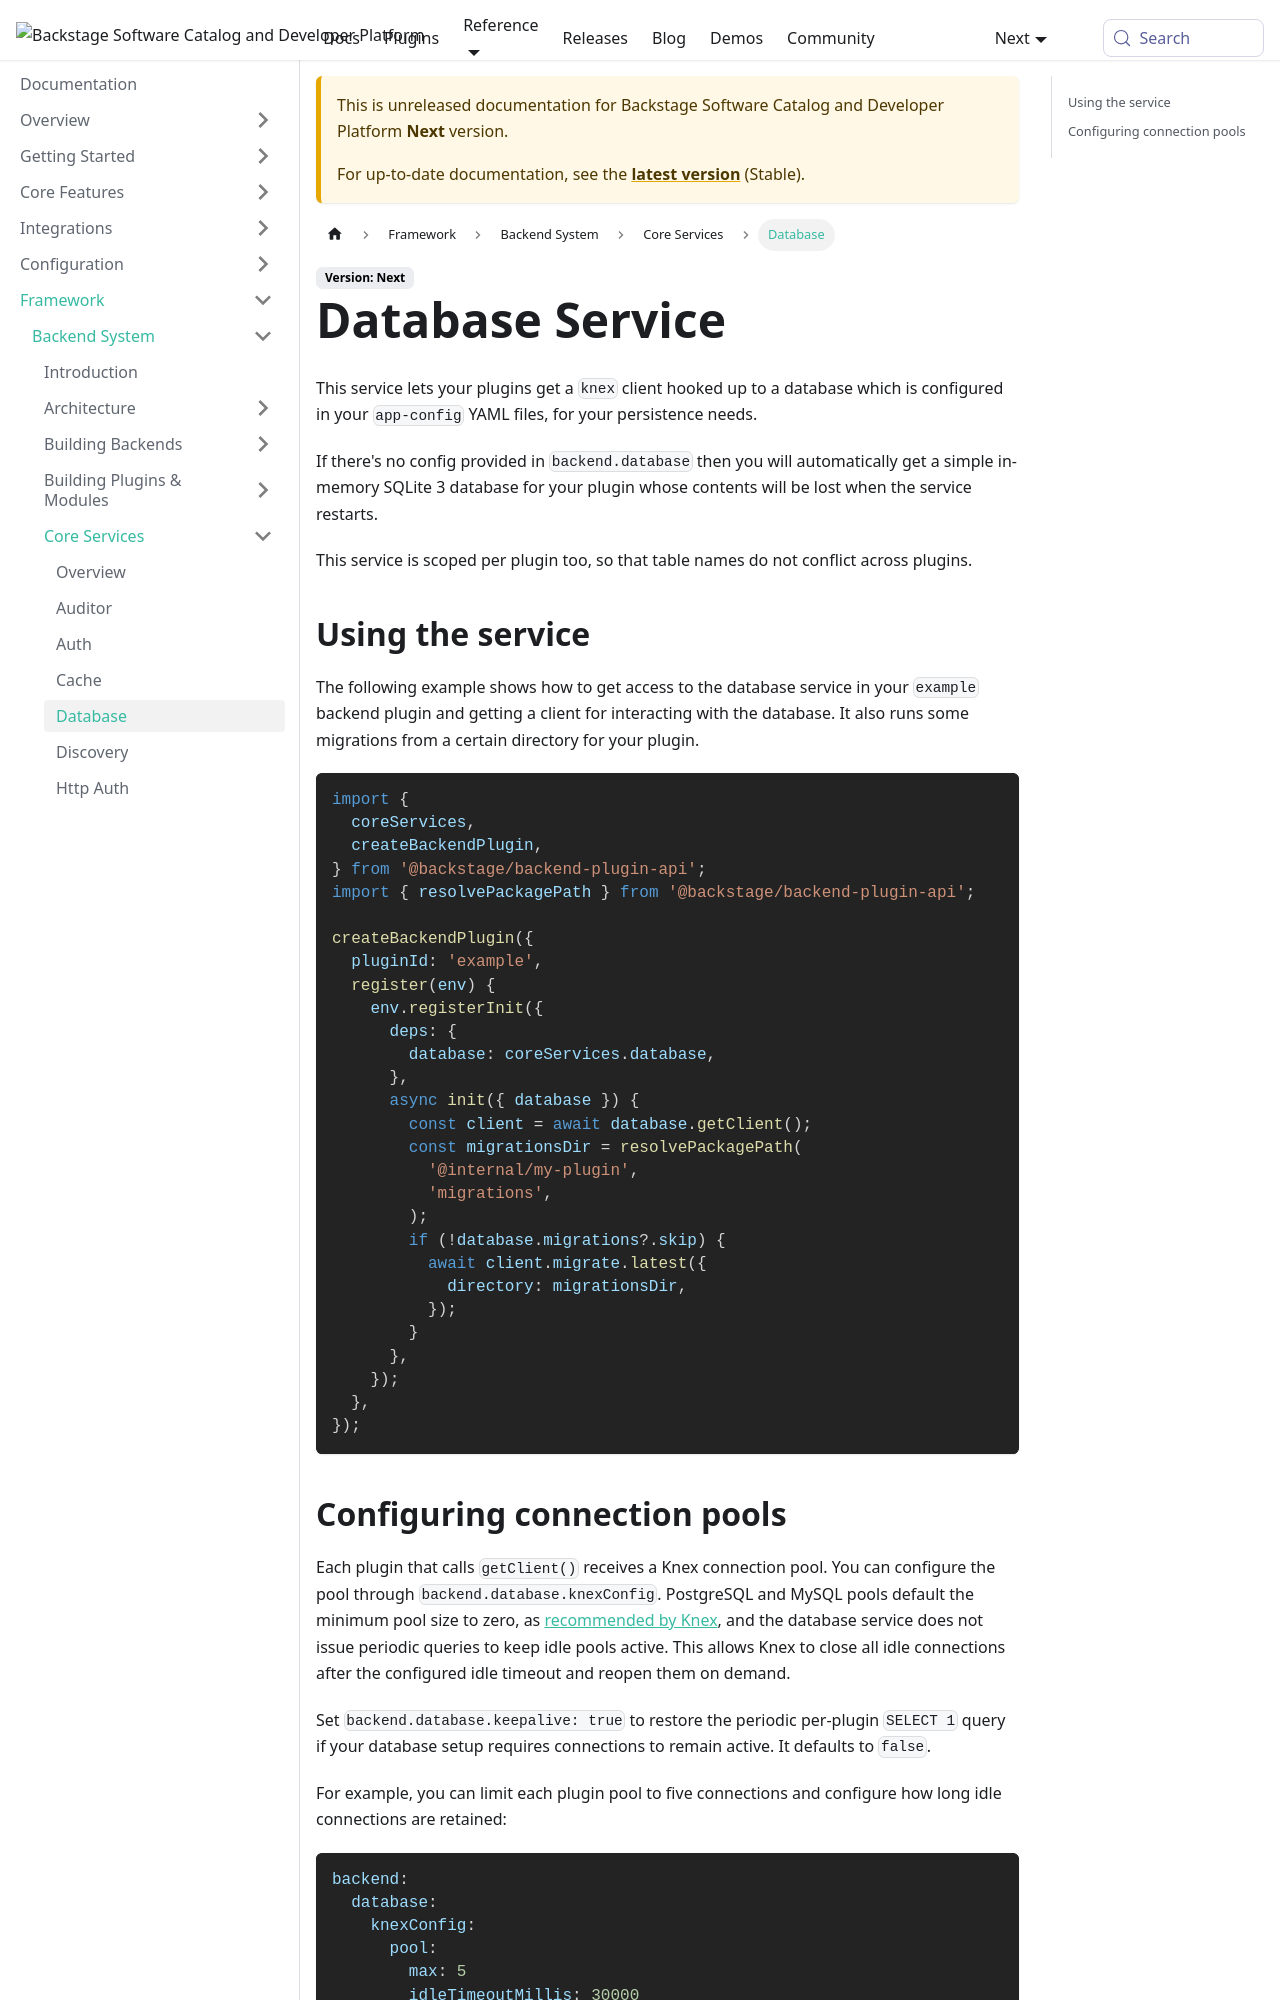

repository: backstage/backstage · page: docs/next/backend-system/core-services/database/index.html · generator: mkdocs

---
id: database
title: Database Service
sidebar_label: Database
description: Documentation for the Database service
---

This service lets your plugins get a `knex` client hooked up to a database which is configured in your `app-config` YAML files, for your persistence needs.

If there's no config provided in `backend.database` then you will automatically get a simple in-memory SQLite 3 database for your plugin whose contents will be lost when the service restarts.

This service is scoped per plugin too, so that table names do not conflict across plugins.

## Using the service

The following example shows how to get access to the database service in your `example` backend plugin and getting a client for interacting with the database. It also runs some migrations from a certain directory for your plugin.

```ts
import {
  coreServices,
  createBackendPlugin,
} from '@backstage/backend-plugin-api';
import { resolvePackagePath } from '@backstage/backend-plugin-api';

createBackendPlugin({
  pluginId: 'example',
  register(env) {
    env.registerInit({
      deps: {
        database: coreServices.database,
      },
      async init({ database }) {
        const client = await database.getClient();
        const migrationsDir = resolvePackagePath(
          '@internal/my-plugin',
          'migrations',
        );
        if (!database.migrations?.skip) {
          await client.migrate.latest({
            directory: migrationsDir,
          });
        }
      },
    });
  },
});
```
